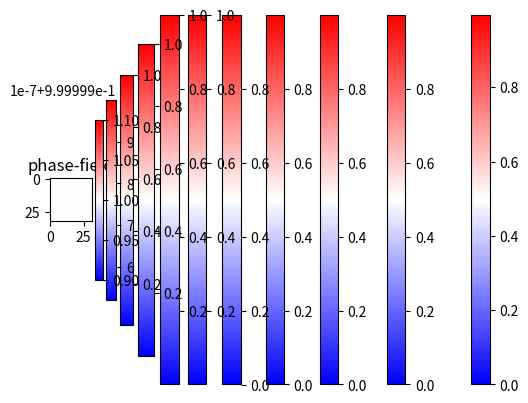

Write Python code to recreate this figure.
import numpy as np
import matplotlib.pyplot as plt

nx, ny = 32, 32 # number of computational grids
dx, dy = 0.5e-6, 0.5e-6 # spacing of computational grid [m]
eee = 1.0e+6 # driving force of growth of phase B: g_A - g_B [J/m3]
gamma = 1.0 # ineterfacial energy [J/m2]
delta = 4.*dx # interfacial thickness [m]
amobi = 4.e-14 # interfacial mobilitiy [m4/(Js)]
ram = 0.1 # paraneter which deternines the interfacial area
bbb = 2.*np.log((1.+(1.-2.*ram))/(1.-(1.-2.*ram)))/2.  # The constant b = 2.1972

aaa   = np.sqrt(3.*delta*gamma/bbb) # gradient energy coefficient  "a"[(J/m)^(1/2)]
www   = 6.*gamma*bbb/delta # potential height W [J/m3]
pmobi = amobi*np.sqrt(2.*www)/(6.*aaa) # mobility of phase-field [m3/(Js)]

dt = dx*dx/(5.*pmobi*aaa*aaa)/2 # time increment for a time step [s]
nsteps = 1000 # total number of time step
print(dt)

p  = np.zeros((nx,ny)) # phase-field variable
p_new  = np.zeros((nx,ny)) 

r_nuclei = 5.*dx # radius of the initial B phase
for i in range(nx):
    for j in range(ny):
        r = np.sqrt( (i *dx)**2 +(j*dy)**2 ) - r_nuclei
        p[i,j] = 0.5*(1.-np.tanh(np.sqrt(2.*www)/(2.*aaa)*r))

for t in range(nsteps+1):
    for j in range(ny):
        for i in range(nx):
            ip = i + 1
            im = i - 1
            jp = j + 1
            jm = j - 1
            if ip > nx - 1:
                ip = nx -1
            if im < 0:
                im = 0
            if jp > ny - 1:
                jp = ny -1
            if jm < 0:
                jm = 0
            p_new[i,j] = p[i,j] + pmobi * ( 4.*www*p[i,j]*(1.-p[i,j])*(p[i,j]-0.5+3./(2.*www)*eee)+  aaa*aaa*((p[ip,j] - 2*p[i,j] + p[im,j])/dx/dx + (p[i,jp] - 2*p[i,j] + p[i,jm])/dy/dy) ) * dt

    p[:,:] = p_new[:,:] 

    if t % 100 == 0:
      print('nstep = ', t)
      plt.imshow(p, cmap='bwr')
      plt.title('phase-field')
      plt.colorbar()
      plt.show() 

